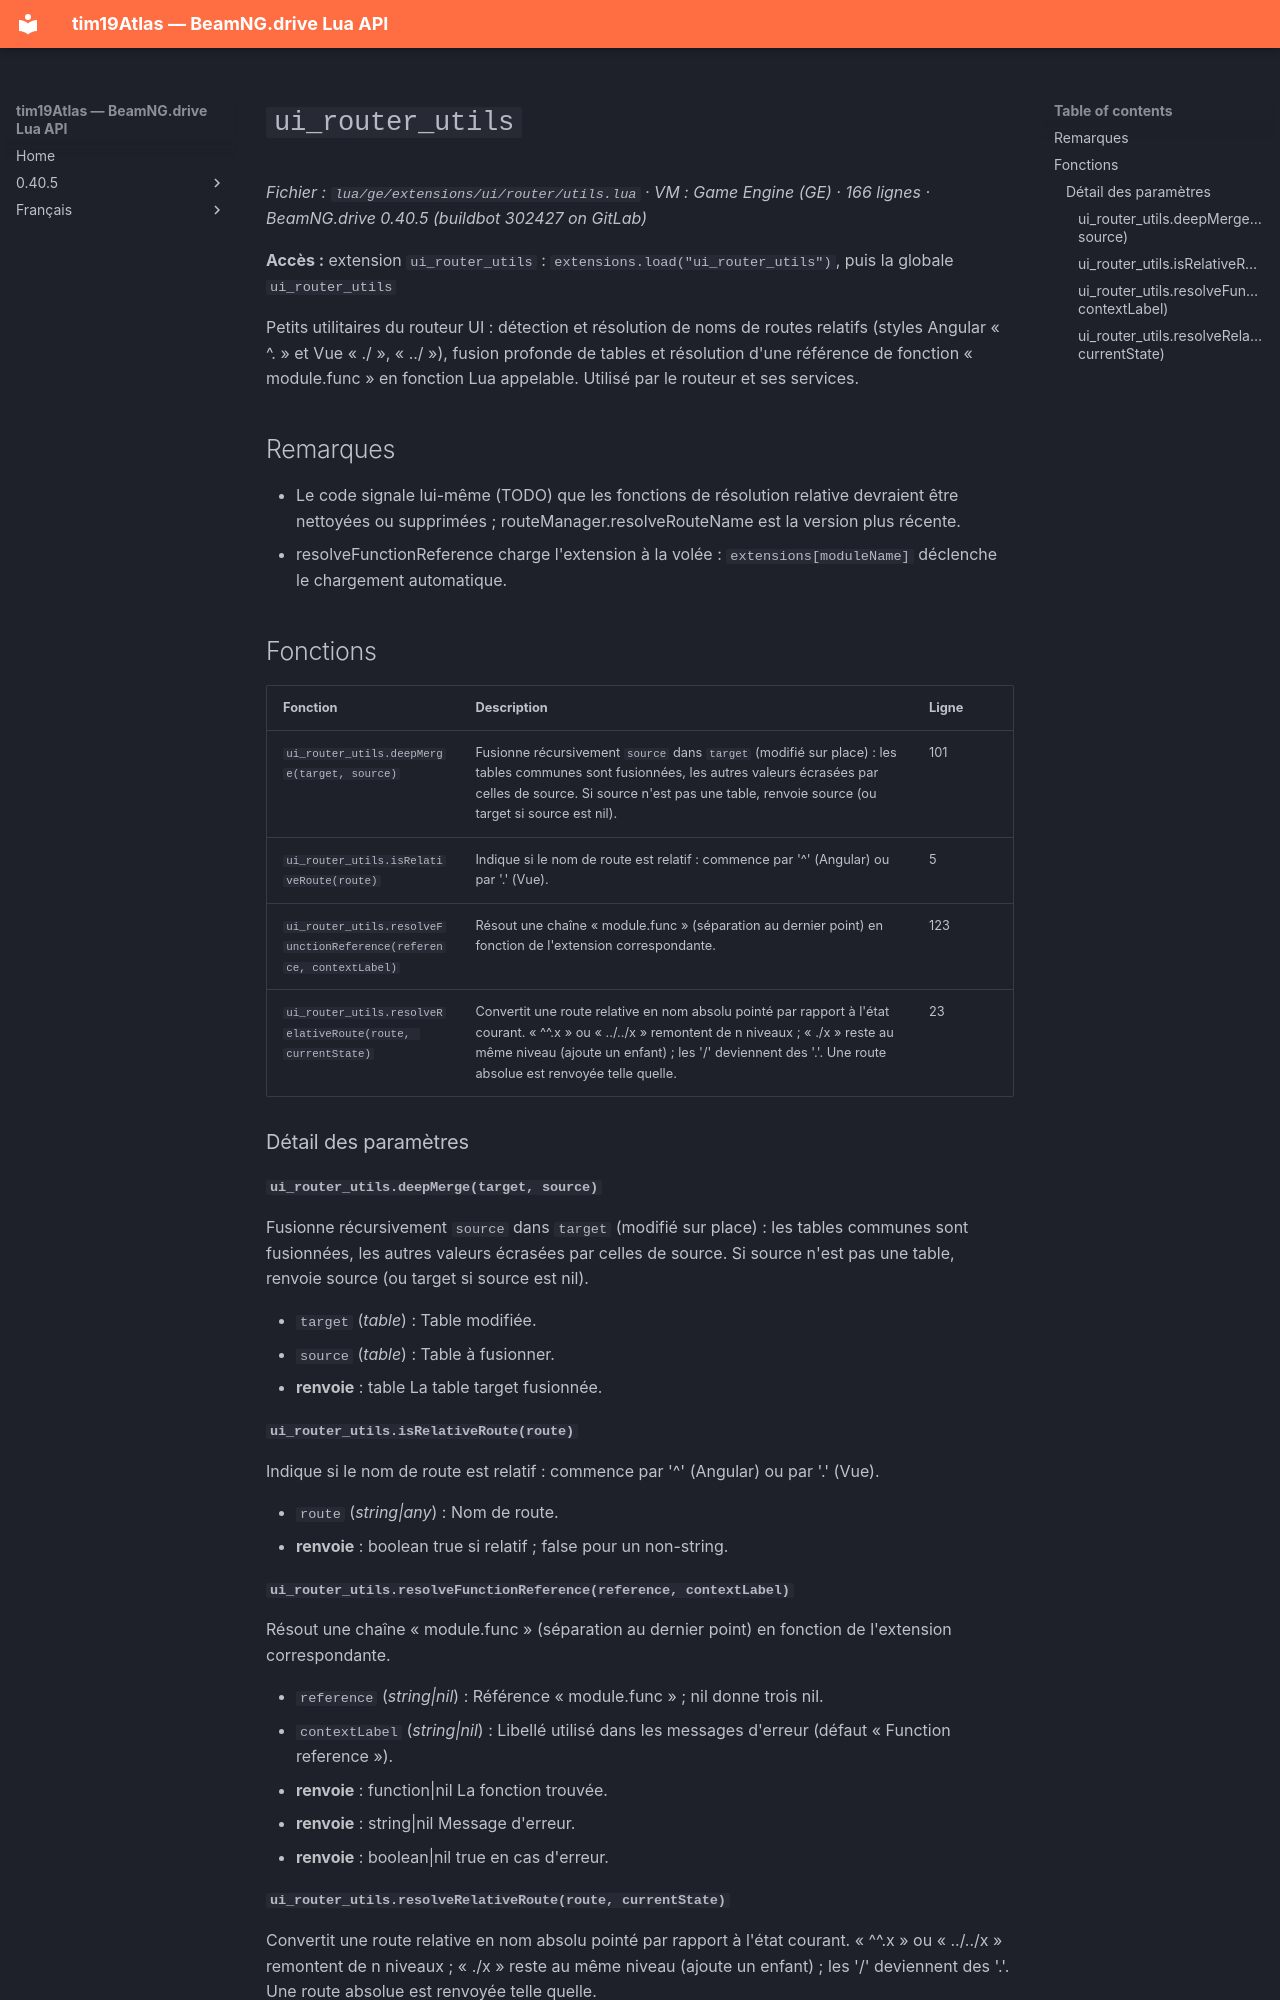

repository: Tim0219800/beamng-lua-atlas · page: fr/0.40.5/ge/extensions/ui/router/utils.html · generator: mkdocs

# `ui_router_utils`

*Fichier : `lua/ge/extensions/ui/router/utils.lua` · VM : Game Engine (GE) · 166 lignes · BeamNG.drive 0.40.5 (buildbot 302427 on GitLab)*

**Accès :** extension `ui_router_utils` : `extensions.load("ui_router_utils")`, puis la globale `ui_router_utils`

Petits utilitaires du routeur UI : détection et résolution de noms de routes relatifs (styles Angular « ^. » et Vue « ./ », « ../ »), fusion profonde de tables et résolution d'une référence de fonction « module.func » en fonction Lua appelable. Utilisé par le routeur et ses services.

## Remarques

- Le code signale lui-même (TODO) que les fonctions de résolution relative devraient être nettoyées ou supprimées ; routeManager.resolveRouteName est la version plus récente.
- resolveFunctionReference charge l'extension à la volée : `extensions[moduleName]` déclenche le chargement automatique.

## Fonctions

| Fonction | Description | Ligne |
|---|---|---|
| `ui_router_utils.deepMerge(target, source)` | Fusionne récursivement `source` dans `target` (modifié sur place) : les tables communes sont fusionnées, les autres valeurs écrasées par celles de source. Si source n'est pas une table, renvoie source (ou target si source est nil). | 101 |
| `ui_router_utils.isRelativeRoute(route)` | Indique si le nom de route est relatif : commence par '^' (Angular) ou par '.' (Vue). | 5 |
| `ui_router_utils.resolveFunctionReference(reference, contextLabel)` | Résout une chaîne « module.func » (séparation au dernier point) en fonction de l'extension correspondante. | 123 |
| `ui_router_utils.resolveRelativeRoute(route, currentState)` | Convertit une route relative en nom absolu pointé par rapport à l'état courant. « ^^.x » ou « ../../x » remontent de n niveaux ; « ./x » reste au même niveau (ajoute un enfant) ; les '/' deviennent des '.'. Une route absolue est renvoyée telle quelle. | 23 |

### Détail des paramètres

#### `ui_router_utils.deepMerge(target, source)`

Fusionne récursivement `source` dans `target` (modifié sur place) : les tables communes sont fusionnées, les autres valeurs écrasées par celles de source. Si source n'est pas une table, renvoie source (ou target si source est nil).

- `target` (*table*) : Table modifiée.
- `source` (*table*) : Table à fusionner.
- **renvoie** : table La table target fusionnée.

#### `ui_router_utils.isRelativeRoute(route)`

Indique si le nom de route est relatif : commence par '^' (Angular) ou par '.' (Vue).

- `route` (*string|any*) : Nom de route.
- **renvoie** : boolean true si relatif ; false pour un non-string.

#### `ui_router_utils.resolveFunctionReference(reference, contextLabel)`

Résout une chaîne « module.func » (séparation au dernier point) en fonction de l'extension correspondante.

- `reference` (*string|nil*) : Référence « module.func » ; nil donne trois nil.
- `contextLabel` (*string|nil*) : Libellé utilisé dans les messages d'erreur (défaut « Function reference »).
- **renvoie** : function|nil La fonction trouvée.
- **renvoie** : string|nil Message d'erreur.
- **renvoie** : boolean|nil true en cas d'erreur.
